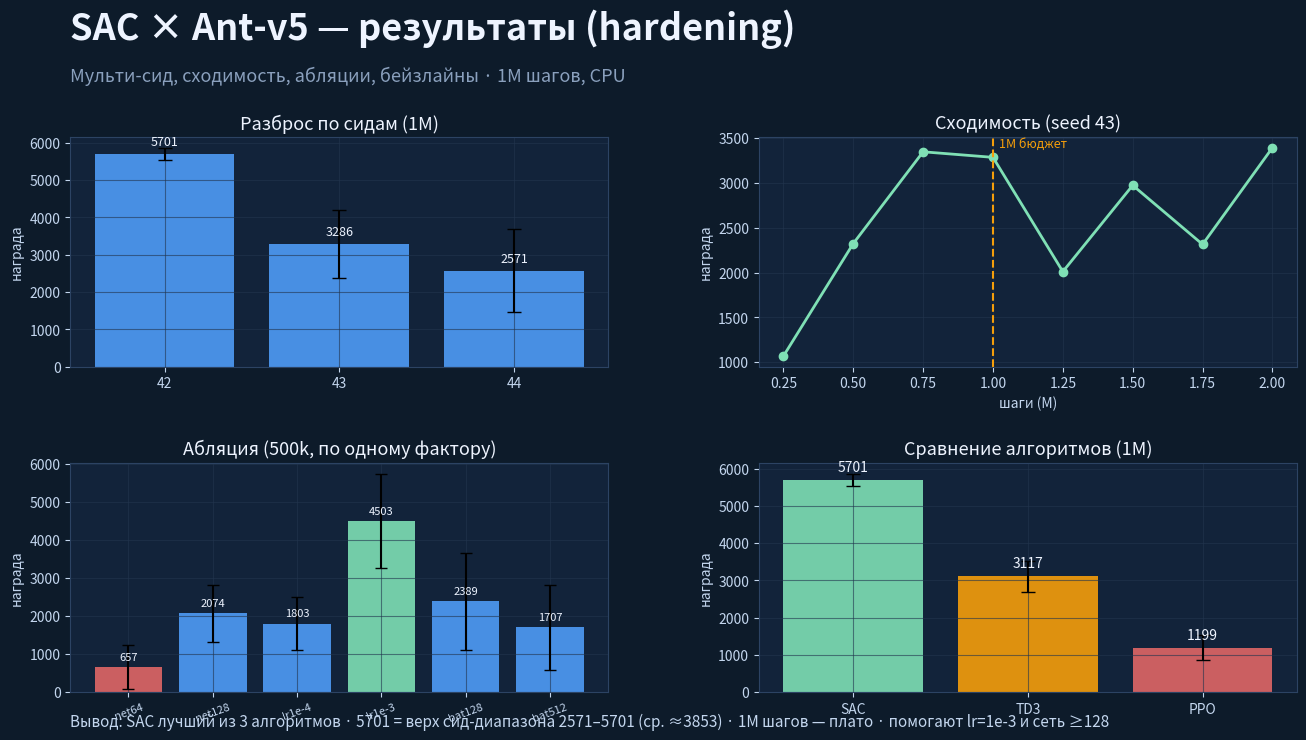

Python code for this plot: (Note: this script raises an exception after producing the figure.)
#!/usr/bin/env python3
"""Generate a single results slide (16:9) for the presentation deck."""
from pathlib import Path
import matplotlib
matplotlib.use('Agg')
import matplotlib.pyplot as plt
from matplotlib import gridspec

OUT = Path('artifacts/ant_sac_full_20261021T194131399885Z/hardening/results_slide.png')
BASE = OUT.parent

fig = plt.figure(figsize=(13.333, 7.5), dpi=150)
fig.patch.set_facecolor('#0d1b2a')
gs = gridspec.GridSpec(2, 2, left=0.05, right=0.97, top=0.80, bottom=0.06,
                       wspace=0.28, hspace=0.42)

# title
fig.text(0.05, 0.93, 'SAC × Ant-v5 — результаты (hardening)',
         color='#eef4ff', fontsize=26, fontweight='bold')
fig.text(0.05, 0.875, 'Мульти-сид, сходимость, абляции, бейзлайны · 1М шагов, CPU',
         color='#8aa0bd', fontsize=13)

def ax_style(a):
    a.set_facecolor('#12233a')
    a.tick_params(colors='#c3d6ee')
    a.title.set_color('#eef4ff')
    a.xaxis.label.set_color('#c3d6ee'); a.yaxis.label.set_color('#c3d6ee')
    for s in a.spines.values(): s.set_color('#2c4363')
    a.grid(color='#22344e', alpha=0.6)

# 1. seeds
a1 = fig.add_subplot(gs[0, 0])
seeds = ['42', '43', '44']; vals = [5701, 3286, 2571]; errs = [157, 904, 1108]
b = a1.bar(seeds, vals, yerr=errs, capsize=5, color='#4f9cf7', alpha=0.9)
a1.set_title('Разброс по сидам (1М)', fontsize=13)
a1.set_ylabel('награда')
for x, v in zip(b, vals):
    a1.annotate(f'{v:.0f}', (x.get_x()+x.get_width()/2, v), textcoords='offset points',
                xytext=(0, 6), ha='center', color='#eef4ff', fontsize=9)
ax_style(a1)

# 2. convergence
a2 = fig.add_subplot(gs[0, 1])
xs = [0.25, 0.5, 0.75, 1.0, 1.25, 1.5, 1.75, 2.0]
ys = [1068, 2324, 3348, 3286, 2011, 2974, 2315, 3394]
a2.plot(xs, ys, 'o-', color='#7fe0b5', lw=2)
a2.axvline(1.0, color='#f59e0b', ls='--', lw=1.5)
a2.text(1.02, 3400, '1М бюджет', color='#f59e0b', fontsize=9)
a2.set_title('Сходимость (seed 43)', fontsize=13)
a2.set_xlabel('шаги (М)'); a2.set_ylabel('награда')
ax_style(a2)

# 3. ablation
a3 = fig.add_subplot(gs[1, 0])
abl = ['net64', 'net128', 'lr1e-4', 'lr1e-3', 'bat128', 'bat512']
av = [657, 2074, 1803, 4503, 2389, 1707]
ae = [579, 743, 700, 1241, 1266, 1124]
col = ['#e06666' if v < 1500 else ('#7fe0b5' if v > 3500 else '#4f9cf7') for v in av]
b3 = a3.bar(abl, av, yerr=ae, capsize=4, color=col, alpha=0.9)
a3.set_title('Абляция (500k, по одному фактору)', fontsize=13)
a3.set_ylabel('награда')
a3.tick_params(axis='x', labelsize=8, rotation=20)
for x, v in zip(b3, av):
    a3.annotate(f'{v:.0f}', (x.get_x()+x.get_width()/2, v), textcoords='offset points',
                xytext=(0, 5), ha='center', color='#eef4ff', fontsize=8)
ax_style(a3)

# 4. baselines
a4 = fig.add_subplot(gs[1, 1])
bn = ['SAC', 'TD3', 'PPO']; bv = [5701, 3117, 1199]; be = [157, 415, 332]
bc = ['#7fe0b5', '#f59e0b', '#e06666']
b4 = a4.bar(bn, bv, yerr=be, capsize=5, color=bc, alpha=0.9)
a4.set_title('Сравнение алгоритмов (1М)', fontsize=13)
a4.set_ylabel('награда')
for x, v in zip(b4, bv):
    a4.annotate(f'{v:.0f}', (x.get_x()+x.get_width()/2, v), textcoords='offset points',
                xytext=(0, 6), ha='center', color='#eef4ff', fontsize=10)
ax_style(a4)

# bottom line
fig.text(0.05, 0.015,
         'Вывод: SAC лучший из 3 алгоритмов · 5701 = верх сид-диапазона 2571–5701 (ср. ≈3853) · 1М шагов — плато · '
         'помогают lr=1e-3 и сеть ≥128',
         color='#c3d6ee', fontsize=11)

fig.savefig(OUT)
print('slide written:', OUT, OUT.stat().st_size, 'bytes')
